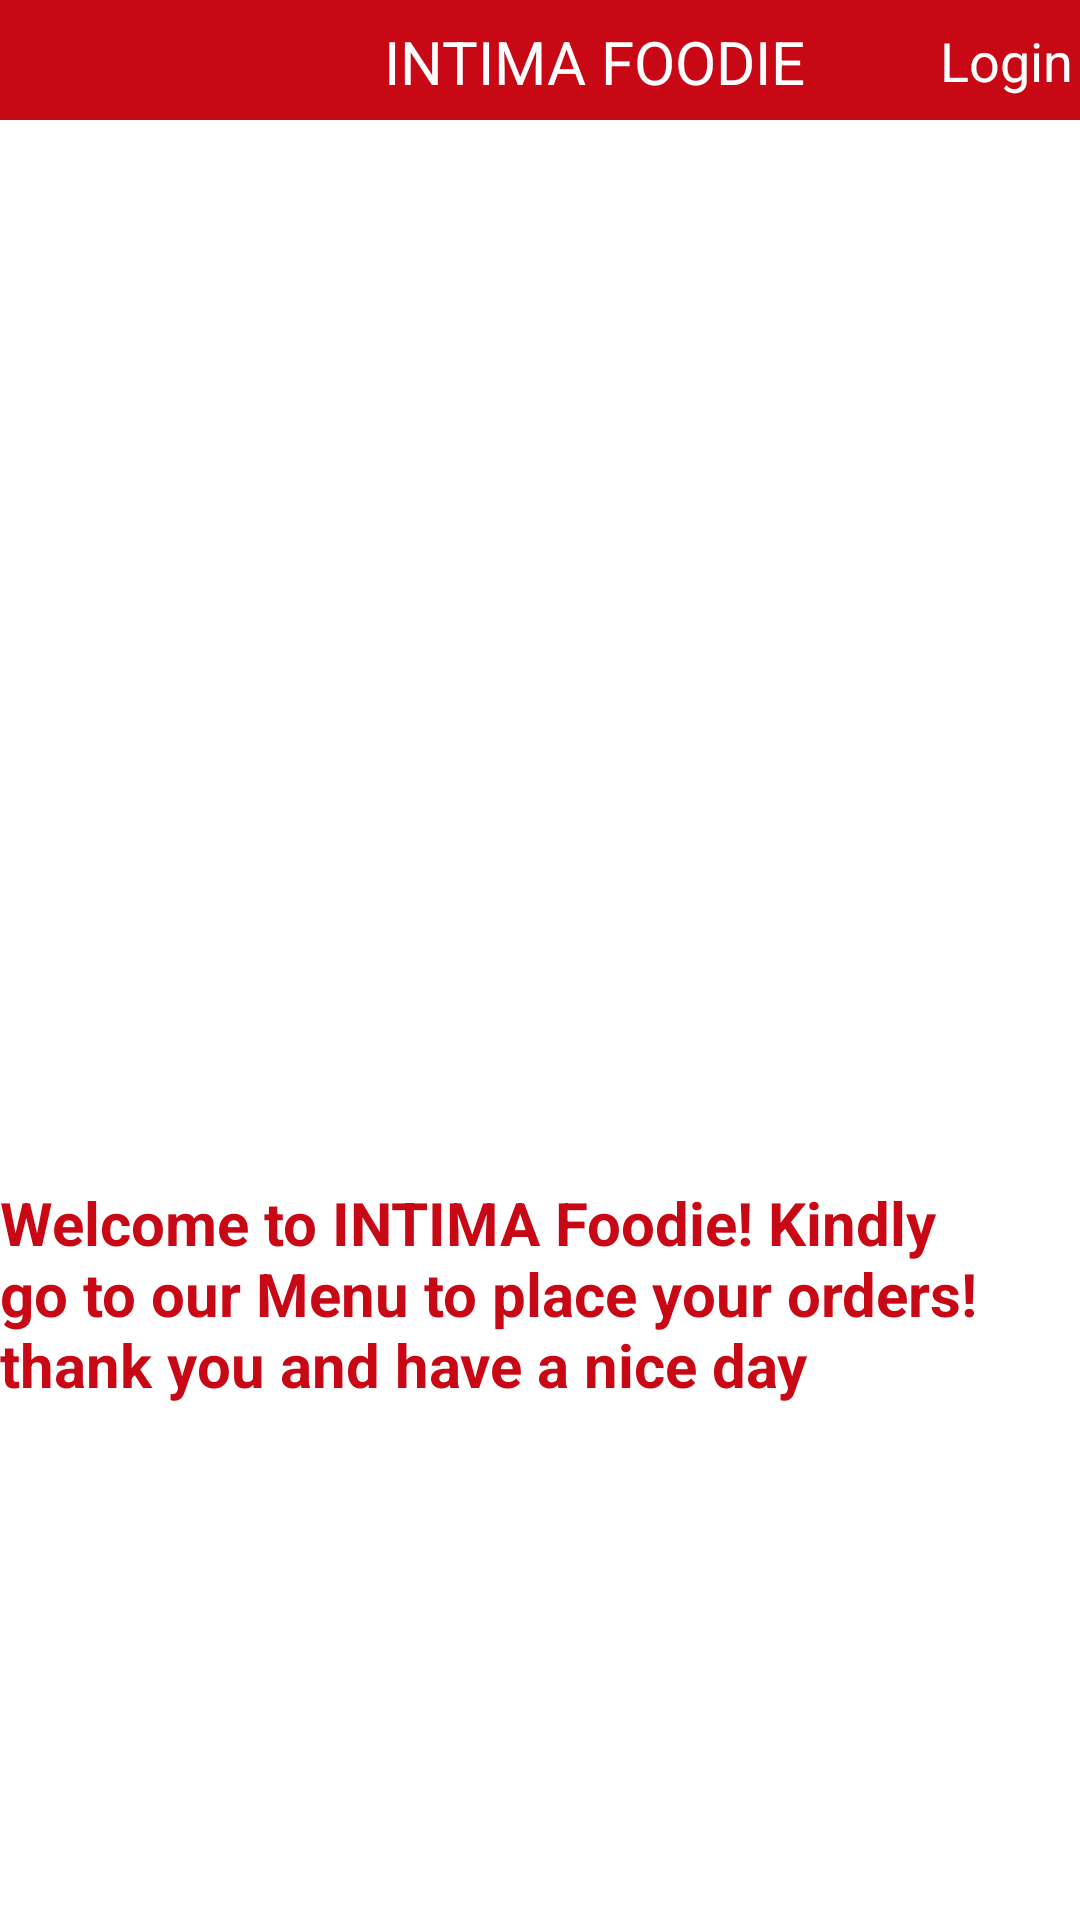

Write the Android layout XML for this screen, with the resource values it uses.
<!-- AndroidManifest.xml: application theme Theme.Fitness -->
<!-- res/layout/fragment_homepage.xml -->
<?xml version="1.0" encoding="utf-8"?>
<RelativeLayout xmlns:android="http://schemas.android.com/apk/res/android"
    xmlns:app="http://schemas.android.com/apk/res-auto"
    xmlns:tools="http://schemas.android.com/tools"
    android:layout_width="match_parent"
    android:layout_height="match_parent"
    android:id="@+id/Homepage"
    android:background="@color/white"
    tools:context=".HomeFragment">


    <androidx.appcompat.widget.Toolbar
        android:layout_width="match_parent"
        android:layout_height="wrap_content"
        android:layout_alignParentStart="true"
        android:layout_alignParentTop="true"
        android:layout_alignParentEnd="true"
        android:layout_marginStart="0dp"
        android:layout_marginTop="0dp"
        android:layout_marginEnd="0dp"
        android:background="@color/red"
        android:label="@string/app_name"
        android:minHeight="40dp"/>

    <TextView
        android:id="@+id/loginIcon"
        android:layout_width="wrap_content"
        android:layout_height="wrap_content"
        android:layout_alignParentTop="true"
        android:layout_alignParentEnd="true"
        android:layout_marginTop="0dp"
        android:layout_marginEnd="-6dp"
        android:background="#00FFFFFF"
        android:clickable="true"
        android:drawablePadding="8dp"
        android:focusable="true"
        android:padding="8dp"
        android:text="Login"
        android:textColor="@android:color/white"
        android:textSize="18sp" />


    <TextView
        android:layout_width="172dp"
        android:layout_height="wrap_content"
        android:layout_alignParentStart="true"
        android:layout_alignParentTop="true"
        android:layout_centerHorizontal="true"
        android:layout_marginStart="112dp"
        android:layout_marginTop="7dp"
        android:label="@string/app_name"
        android:text="INTIMA FOODIE"
        android:textAlignment="center"
        android:textColor="@color/white"
        android:textSize="20dp" />

    <ImageView
        android:id="@+id/applogo"
        android:layout_width="239dp"
        android:layout_height="257dp"
        android:layout_alignParentStart="true"
        android:layout_alignParentTop="true"
        android:layout_centerHorizontal="true"
        android:layout_marginStart="84dp"
        android:layout_marginTop="149dp"
        tools:src="@tools:sample/avatars" />

    <TextView
        android:id="@+id/WelcomeText"
        android:layout_width="342dp"
        android:layout_height="106dp"
        android:layout_alignParentEnd="true"
        android:layout_alignParentBottom="true"
        android:layout_marginEnd="20dp"
        android:layout_marginBottom="140dp"
        android:text="Welcome to INTIMA Foodie! Kindly go to our Menu to place your orders! thank you and have a nice day"
        android:textColor="@color/red"
        android:textSize="20dp"
        android:textStyle="bold" />


</RelativeLayout>
<!-- resources referenced by this layout -->
<resources>
  <color name="red">#C80815</color>
  <color name="white">#FFFFFFFF</color>
  <string name="app_name">INTIMA FOODIE</string>
  <style name="Theme.Fitness" parent="Base.Theme.Fitness" />
  <style name="Base.Theme.Fitness" parent="Theme.Material3.DayNight.NoActionBar">
      </style>
</resources>
